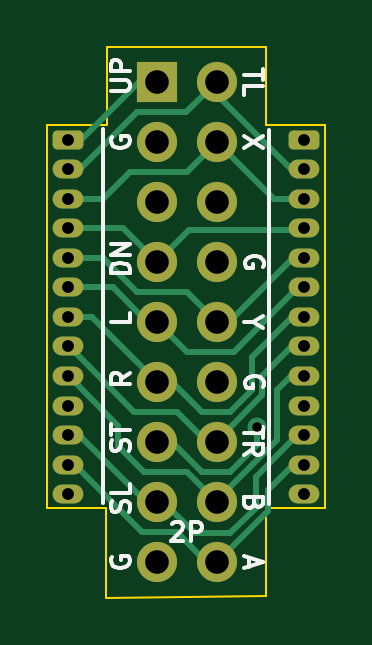
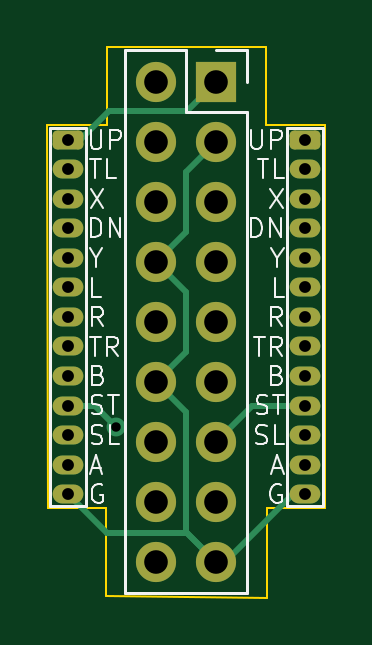
Circuit board: 11 layer files. Board 11.8 x 23.3 mm.
- bottom_copper: joystick_gpio_input_2p_rasp_part-B_Cu.gbr (5441 bytes)
- bottom_mask: joystick_gpio_input_2p_rasp_part-B_Mask.gbr (2346 bytes)
- paste: joystick_gpio_input_2p_rasp_part-B_Paste.gbr (497 bytes)
- bottom_silk: joystick_gpio_input_2p_rasp_part-B_Silkscreen.gbr (16507 bytes)
- outline: joystick_gpio_input_2p_rasp_part-Edge_Cuts.gbr (821 bytes)
- top_copper: joystick_gpio_input_2p_rasp_part-F_Cu.gbr (8614 bytes)
- top_mask: joystick_gpio_input_2p_rasp_part-F_Mask.gbr (2346 bytes)
- paste: joystick_gpio_input_2p_rasp_part-F_Paste.gbr (497 bytes)
- top_silk: joystick_gpio_input_2p_rasp_part-F_Silkscreen.gbr (12124 bytes)
- drill: joystick_gpio_input_2p_rasp_part-NPTH.drl (281 bytes)
- drill: joystick_gpio_input_2p_rasp_part-PTH.drl (1181 bytes)

=== bottom_copper: joystick_gpio_input_2p_rasp_part-B_Cu.gbr ===
%TF.GenerationSoftware,KiCad,Pcbnew,7.0.1*%
%TF.CreationDate,2023-03-28T23:33:38+09:00*%
%TF.ProjectId,joystick_gpio_input_2p_rasp_part,6a6f7973-7469-4636-9b5f-6770696f5f69,2*%
%TF.SameCoordinates,PX883b640PY6b1d950*%
%TF.FileFunction,Copper,L2,Bot*%
%TF.FilePolarity,Positive*%
%FSLAX46Y46*%
G04 Gerber Fmt 4.6, Leading zero omitted, Abs format (unit mm)*
G04 Created by KiCad (PCBNEW 7.0.1) date 2023-03-28 23:33:38*
%MOMM*%
%LPD*%
G01*
G04 APERTURE LIST*
G04 Aperture macros list*
%AMRoundRect*
0 Rectangle with rounded corners*
0 $1 Rounding radius*
0 $2 $3 $4 $5 $6 $7 $8 $9 X,Y pos of 4 corners*
0 Add a 4 corners polygon primitive as box body*
4,1,4,$2,$3,$4,$5,$6,$7,$8,$9,$2,$3,0*
0 Add four circle primitives for the rounded corners*
1,1,$1+$1,$2,$3*
1,1,$1+$1,$4,$5*
1,1,$1+$1,$6,$7*
1,1,$1+$1,$8,$9*
0 Add four rect primitives between the rounded corners*
20,1,$1+$1,$2,$3,$4,$5,0*
20,1,$1+$1,$4,$5,$6,$7,0*
20,1,$1+$1,$6,$7,$8,$9,0*
20,1,$1+$1,$8,$9,$2,$3,0*%
G04 Aperture macros list end*
%TA.AperFunction,ComponentPad*%
%ADD10RoundRect,0.200000X-0.450000X0.200000X-0.450000X-0.200000X0.450000X-0.200000X0.450000X0.200000X0*%
%TD*%
%TA.AperFunction,ComponentPad*%
%ADD11O,1.300000X0.800000*%
%TD*%
%TA.AperFunction,ComponentPad*%
%ADD12R,1.700000X1.700000*%
%TD*%
%TA.AperFunction,ComponentPad*%
%ADD13O,1.700000X1.700000*%
%TD*%
%TA.AperFunction,ViaPad*%
%ADD14C,0.800000*%
%TD*%
%TA.AperFunction,Conductor*%
%ADD15C,0.250000*%
%TD*%
G04 APERTURE END LIST*
D10*
%TO.P,J9,1,Pin_1*%
%TO.N,/2P_UP*%
X10854300Y19661200D03*
D11*
%TO.P,J9,2,Pin_2*%
%TO.N,/2P_TL*%
X10854300Y18411200D03*
%TO.P,J9,3,Pin_3*%
%TO.N,/2P_X*%
X10854300Y17161200D03*
%TO.P,J9,4,Pin_4*%
%TO.N,/2P_DOWN*%
X10854300Y15911200D03*
%TO.P,J9,5,Pin_5*%
%TO.N,/2P_Y*%
X10854300Y14661200D03*
%TO.P,J9,6,Pin_6*%
%TO.N,/2P_LEFT*%
X10854300Y13411200D03*
%TO.P,J9,7,Pin_7*%
%TO.N,/2P_RIGHT*%
X10854300Y12161200D03*
%TO.P,J9,8,Pin_8*%
%TO.N,/2P_TR*%
X10854300Y10911200D03*
%TO.P,J9,9,Pin_9*%
%TO.N,/2P_B*%
X10854300Y9661200D03*
%TO.P,J9,10,Pin_10*%
%TO.N,/2P_START*%
X10854300Y8411200D03*
%TO.P,J9,11,Pin_11*%
%TO.N,/2P_SELECT*%
X10854300Y7161200D03*
%TO.P,J9,12,Pin_12*%
%TO.N,/2P_A*%
X10854300Y5911200D03*
%TO.P,J9,13,Pin_13*%
%TO.N,/2P_GND*%
X10854300Y4661200D03*
%TD*%
D10*
%TO.P,J11,1,Pin_1*%
%TO.N,/2P_UP*%
X846700Y19661200D03*
D11*
%TO.P,J11,2,Pin_2*%
%TO.N,/2P_TL*%
X846700Y18411200D03*
%TO.P,J11,3,Pin_3*%
%TO.N,/2P_X*%
X846700Y17161200D03*
%TO.P,J11,4,Pin_4*%
%TO.N,/2P_DOWN*%
X846700Y15911200D03*
%TO.P,J11,5,Pin_5*%
%TO.N,/2P_Y*%
X846700Y14661200D03*
%TO.P,J11,6,Pin_6*%
%TO.N,/2P_LEFT*%
X846700Y13411200D03*
%TO.P,J11,7,Pin_7*%
%TO.N,/2P_RIGHT*%
X846700Y12161200D03*
%TO.P,J11,8,Pin_8*%
%TO.N,/2P_TR*%
X846700Y10911200D03*
%TO.P,J11,9,Pin_9*%
%TO.N,/2P_B*%
X846700Y9661200D03*
%TO.P,J11,10,Pin_10*%
%TO.N,/2P_START*%
X846700Y8411200D03*
%TO.P,J11,11,Pin_11*%
%TO.N,/2P_SELECT*%
X846700Y7161200D03*
%TO.P,J11,12,Pin_12*%
%TO.N,/2P_A*%
X846700Y5911200D03*
%TO.P,J11,13,Pin_13*%
%TO.N,/2P_GND*%
X846700Y4661200D03*
%TD*%
D12*
%TO.P,J7,1,Pin_1*%
%TO.N,/2P_UP*%
X4600900Y22115000D03*
D13*
%TO.P,J7,2,Pin_2*%
%TO.N,/2P_TL*%
X7140900Y22115000D03*
%TO.P,J7,3,Pin_3*%
%TO.N,/2P_GND*%
X4600900Y19575000D03*
%TO.P,J7,4,Pin_4*%
%TO.N,/2P_X*%
X7140900Y19575000D03*
%TO.P,J7,5,Pin_5*%
%TO.N,unconnected-(J7-Pin_5-Pad5)*%
X4600900Y17035000D03*
%TO.P,J7,6,Pin_6*%
%TO.N,unconnected-(J7-Pin_6-Pad6)*%
X7140900Y17035000D03*
%TO.P,J7,7,Pin_7*%
%TO.N,/2P_DOWN*%
X4600900Y14495000D03*
%TO.P,J7,8,Pin_8*%
%TO.N,/2P_GND*%
X7140900Y14495000D03*
%TO.P,J7,9,Pin_9*%
%TO.N,/2P_LEFT*%
X4600900Y11955000D03*
%TO.P,J7,10,Pin_10*%
%TO.N,/2P_Y*%
X7140900Y11955000D03*
%TO.P,J7,11,Pin_11*%
%TO.N,/2P_RIGHT*%
X4600900Y9415000D03*
%TO.P,J7,12,Pin_12*%
%TO.N,/2P_GND*%
X7140900Y9415000D03*
%TO.P,J7,13,Pin_13*%
%TO.N,/2P_START*%
X4600900Y6875000D03*
%TO.P,J7,14,Pin_14*%
%TO.N,/2P_TR*%
X7140900Y6875000D03*
%TO.P,J7,15,Pin_15*%
%TO.N,/2P_SELECT*%
X4600900Y4335000D03*
%TO.P,J7,16,Pin_16*%
%TO.N,/2P_B*%
X7140900Y4335000D03*
%TO.P,J7,17,Pin_17*%
%TO.N,/2P_GND*%
X4600900Y1795000D03*
%TO.P,J7,18,Pin_18*%
%TO.N,/2P_A*%
X7140900Y1795000D03*
%TD*%
D14*
%TO.N,/2P_START*%
X8834400Y7510000D03*
%TD*%
D15*
%TO.N,/2P_GND*%
X4600900Y1795000D02*
X4224900Y1795000D01*
X5875900Y15760000D02*
X7140900Y14495000D01*
X7140900Y14495000D02*
X5875900Y13230000D01*
X5875900Y13230000D02*
X5875900Y10680000D01*
X5820100Y3014200D02*
X9207300Y3014200D01*
X4600900Y1795000D02*
X5820100Y3014200D01*
X5875900Y10680000D02*
X7140900Y9415000D01*
X4224900Y1795000D02*
X1358700Y4661200D01*
X5875900Y8150000D02*
X5875900Y3070000D01*
X7140900Y9415000D02*
X5875900Y8150000D01*
X5875900Y18300000D02*
X5875900Y15760000D01*
X4600900Y19575000D02*
X5875900Y18300000D01*
X9207300Y3014200D02*
X10854300Y4661200D01*
X5875900Y3070000D02*
X4600900Y1795000D01*
X1358700Y4661200D02*
X846700Y4661200D01*
%TO.N,/2P_UP*%
X10336300Y19661200D02*
X9117100Y20880400D01*
X10854300Y19661200D02*
X10336300Y19661200D01*
X9117100Y20880400D02*
X5835500Y20880400D01*
X5835500Y20880400D02*
X4600900Y22115000D01*
%TO.N,/2P_START*%
X9735600Y8411200D02*
X10854300Y8411200D01*
X3064700Y8411200D02*
X4600900Y6875000D01*
X8834400Y7510000D02*
X9735600Y8411200D01*
X846700Y8411200D02*
X3064700Y8411200D01*
%TD*%
M02*

=== bottom_mask: joystick_gpio_input_2p_rasp_part-B_Mask.gbr (2346 bytes, source withheld) ===
=== paste: joystick_gpio_input_2p_rasp_part-B_Paste.gbr ===
%TF.GenerationSoftware,KiCad,Pcbnew,7.0.1*%
%TF.CreationDate,2023-03-28T23:33:38+09:00*%
%TF.ProjectId,joystick_gpio_input_2p_rasp_part,6a6f7973-7469-4636-9b5f-6770696f5f69,2*%
%TF.SameCoordinates,PX883b640PY6b1d950*%
%TF.FileFunction,Paste,Bot*%
%TF.FilePolarity,Positive*%
%FSLAX46Y46*%
G04 Gerber Fmt 4.6, Leading zero omitted, Abs format (unit mm)*
G04 Created by KiCad (PCBNEW 7.0.1) date 2023-03-28 23:33:38*
%MOMM*%
%LPD*%
G01*
G04 APERTURE LIST*
G04 APERTURE END LIST*
M02*

=== bottom_silk: joystick_gpio_input_2p_rasp_part-B_Silkscreen.gbr (16507 bytes, source omitted) ===
=== outline: joystick_gpio_input_2p_rasp_part-Edge_Cuts.gbr ===
%TF.GenerationSoftware,KiCad,Pcbnew,7.0.1*%
%TF.CreationDate,2023-03-28T23:33:38+09:00*%
%TF.ProjectId,joystick_gpio_input_2p_rasp_part,6a6f7973-7469-4636-9b5f-6770696f5f69,2*%
%TF.SameCoordinates,PX883b640PY6b1d950*%
%TF.FileFunction,Profile,NP*%
%FSLAX46Y46*%
G04 Gerber Fmt 4.6, Leading zero omitted, Abs format (unit mm)*
G04 Created by KiCad (PCBNEW 7.0.1) date 2023-03-28 23:33:38*
%MOMM*%
%LPD*%
G01*
G04 APERTURE LIST*
%TA.AperFunction,Profile*%
%ADD10C,0.100000*%
%TD*%
G04 APERTURE END LIST*
D10*
X9220200Y20269200D02*
X11734800Y20269200D01*
X11709400Y4064000D01*
X9245600Y4064000D01*
X9245600Y330200D01*
X2438400Y279400D01*
X2438400Y4064000D01*
X-25400Y4064000D01*
X-25400Y20269200D01*
X2489200Y20269200D01*
X2489200Y23596600D01*
X9220200Y23596600D01*
X9220200Y20269200D01*
M02*

=== top_copper: joystick_gpio_input_2p_rasp_part-F_Cu.gbr (8614 bytes, source omitted) ===
=== top_mask: joystick_gpio_input_2p_rasp_part-F_Mask.gbr (2346 bytes, source withheld) ===
=== paste: joystick_gpio_input_2p_rasp_part-F_Paste.gbr ===
%TF.GenerationSoftware,KiCad,Pcbnew,7.0.1*%
%TF.CreationDate,2023-03-28T23:33:38+09:00*%
%TF.ProjectId,joystick_gpio_input_2p_rasp_part,6a6f7973-7469-4636-9b5f-6770696f5f69,2*%
%TF.SameCoordinates,PX883b640PY6b1d950*%
%TF.FileFunction,Paste,Top*%
%TF.FilePolarity,Positive*%
%FSLAX46Y46*%
G04 Gerber Fmt 4.6, Leading zero omitted, Abs format (unit mm)*
G04 Created by KiCad (PCBNEW 7.0.1) date 2023-03-28 23:33:38*
%MOMM*%
%LPD*%
G01*
G04 APERTURE LIST*
G04 APERTURE END LIST*
M02*

=== top_silk: joystick_gpio_input_2p_rasp_part-F_Silkscreen.gbr (12124 bytes, source omitted) ===
=== drill: joystick_gpio_input_2p_rasp_part-NPTH.drl ===
M48
; DRILL file {KiCad 7.0.1} date Tue Mar 28 23:33:40 2023
; FORMAT={-:-/ absolute / inch / decimal}
; #@! TF.CreationDate,2023-03-28T23:33:40+09:00
; #@! TF.GenerationSoftware,Kicad,Pcbnew,7.0.1
; #@! TF.FileFunction,NonPlated,1,2,NPTH
FMAT,2
INCH
%
G90
G05
T0
M30

=== drill: joystick_gpio_input_2p_rasp_part-PTH.drl ===
M48
; DRILL file {KiCad 7.0.1} date Tue Mar 28 23:33:40 2023
; FORMAT={-:-/ absolute / inch / decimal}
; #@! TF.CreationDate,2023-03-28T23:33:40+09:00
; #@! TF.GenerationSoftware,Kicad,Pcbnew,7.0.1
; #@! TF.FileFunction,Plated,1,2,PTH
FMAT,2
INCH
; #@! TA.AperFunction,Plated,PTH,ViaDrill
T1C0.0157
; #@! TA.AperFunction,Plated,PTH,ComponentDrill
T2C0.0197
; #@! TA.AperFunction,Plated,PTH,ComponentDrill
T3C0.0394
%
G90
G05
T1
X0.3478Y0.2957
T2
X0.0333Y0.7741
X0.0333Y0.7249
X0.0333Y0.6756
X0.0333Y0.6264
X0.0333Y0.5772
X0.0333Y0.528
X0.0333Y0.4788
X0.0333Y0.4296
X0.0333Y0.3804
X0.0333Y0.3311
X0.0333Y0.2819
X0.0333Y0.2327
X0.0333Y0.1835
X0.4273Y0.7741
X0.4273Y0.7249
X0.4273Y0.6756
X0.4273Y0.6264
X0.4273Y0.5772
X0.4273Y0.528
X0.4273Y0.4788
X0.4273Y0.4296
X0.4273Y0.3804
X0.4273Y0.3311
X0.4273Y0.2819
X0.4273Y0.2327
X0.4273Y0.1835
T3
X0.1811Y0.8707
X0.1811Y0.7707
X0.1811Y0.6707
X0.1811Y0.5707
X0.1811Y0.4707
X0.1811Y0.3707
X0.1811Y0.2707
X0.1811Y0.1707
X0.1811Y0.0707
X0.2811Y0.8707
X0.2811Y0.7707
X0.2811Y0.6707
X0.2811Y0.5707
X0.2811Y0.4707
X0.2811Y0.3707
X0.2811Y0.2707
X0.2811Y0.1707
X0.2811Y0.0707
T0
M30
